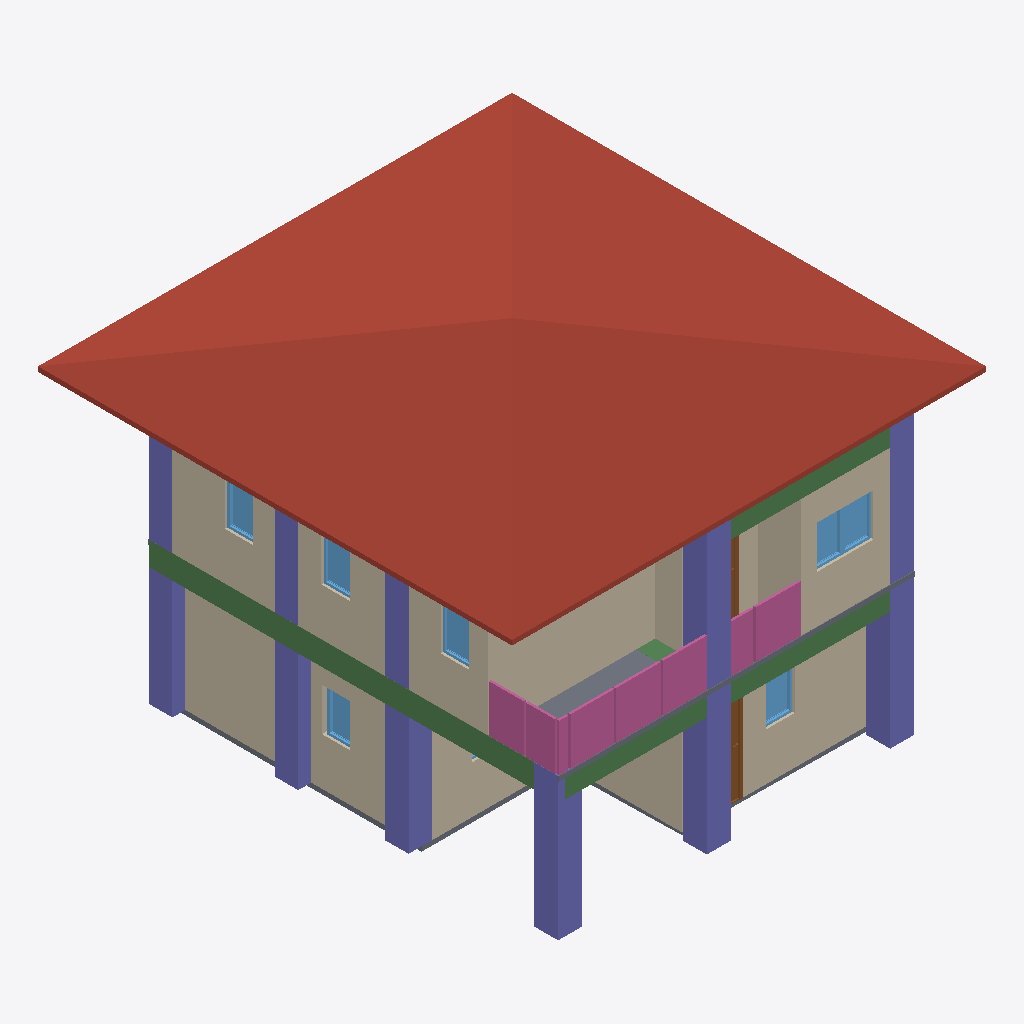
Isometric view of an IFC building model (IFC-SPF (STEP), schema IFC4, length unit metre), seen from the south-west, elements coloured by IFC class: 11 columns (violet), 10 walls (beige), 7 windows (light blue), 4 beams (green), 4 railings (pink), 2 slabs (grey), 2 doors (brown), 1 roof (red-brown).
Extent 10.0 m × 10.0 m × 7.1 m (x, y, z). Storeys (3): GF at 0.00 m; 2F at 3.00 m; Roof at 6.00 m. Elements (107): 28 IfcWall, 21 IfcColumn, 20 IfcBeam, 12 IfcWindow, 9 IfcDoor, 8 IfcRailing, 5 IfcSlab, 2 IfcStairFlight, 1 IfcCovering, 1 IfcRoof.

HEADER;
FILE_DESCRIPTION(('ViewDefinition[DesignTransferView]'),'2;1');
FILE_NAME('s05-activity-V2.ifc','2025-09-11T23:27:45+08:00',(''),(''),'IfcOpenShell 0.8.3-post1','Bonsai 0.8.3-post1','');
FILE_SCHEMA(('IFC4'));
ENDSEC;
DATA;
#1=IFCPROJECT('17W_snB9fEZ81q8pizUqP0',$,'My Project',$,$,$,$,(#14,#26),#9);
#31=IFCSITE('0cvBcXjSTFCv9iFAZPCRfU',$,'My Site',$,$,#54,$,$,$,$,$,$,$,$);
#37=IFCBUILDING('2_J0QdDFrBoQOLFoB9oABB',$,'My Building',$,$,#60,$,$,$,$,$,$);
#43=IFCBUILDINGSTOREY('1kEOc8kj92UQro2JcWWsIH',$,'2F',$,$,#1928,$,$,$,$);
#67=IFCBUILDINGSTOREY('3iE4$PtVzAbR_CczK8FpXo',$,'GF',$,$,#83,$,$,$,$);
#5680=IFCBUILDINGSTOREY('0_bUO_z3b9Ih6IbKz0uatG',$,'Roof',$,$,#5701,$,$,$,$);
#5766=IFCROOF('2xwVTpfL5F_xLVuUAkNxiW',$,'Roof',$,$,#5793,#5776,$,$);
#3777=IFCWALL('131hzebV1D8PBFFQw9wbK_',$,'Wall',$,$,#4173,#3783,$,$);
#218=IFCWALL('39g$2WP6jCgR3irKnFVlGj',$,'Wall',$,$,#533,#224,$,$);
#3802=IFCWALL('06GzrQA4r3GgSW95GHW7MY',$,'Wall',$,$,#4205,#3808,$,$);
#91=IFCWALL('3ajP9I6KH3qg9OE3prlbgl',$,'Wall',$,$,#629,#99,$,$);
#9504=IFCBEAM('3UC9ULcFX9OQIPNsWlMlkU',$,'Beam',$,$,#9511,#9515,$,$);
#3652=IFCWALL('3BbF8i1qL4$Qh1yOBLBucR',$,'Wall',$,$,#4333,#3658,$,$);
#9482=IFCCOLUMN('2ErsDd5wXEkA2b2MyC3R8n',$,'Column',$,$,#9618,#9493,$,$);
#7968=IFCCOLUMN('32O6n4zlv5IRCZgIrC45MU',$,'Column',$,$,#8797,#7979,$,$);
#7725=IFCCOLUMN('3PMDdxcnfFKwxid1oJONRa',$,'Column',$,$,#7733,#7737,$,$);
#7990=IFCCOLUMN('3QE57g9eTBjeejBLRlG6F_',$,'Column',$,$,#8802,#8001,$,$);
#8078=IFCCOLUMN('3yUTiDnnz0KA3ShM0Gci10',$,'Column',$,$,#8085,#8089,$,$);
#9526=IFCBEAM('2LFcURKcP6_fyrlz1oqUFN',$,'Beam',$,$,#9533,#9537,$,$);
#6916=IFCRAILING('3Lyh0MSmT0Gu6YAhTtizAf',$,'Railing',$,$,#7471,#6929,$,$);
#243=IFCWALL('3D5cJS$uz4PfgiA0_TqR7T',$,'Wall',$,$,#565,#249,$,$);
#8154=IFCCOLUMN('0AqbbgeSzFcA6TagrhuxQJ',$,'Column',$,$,#8812,#8165,$,$);
#8100=IFCCOLUMN('1gIprb5ib7FRJEHnZzPogt',$,'Column',$,$,#8153,#8111,$,$);
#2620=IFCSLAB('30yM0ZuYL7bxVSi1p7eFmr',$,'Slab',$,$,#2627,#2634,$,$);
#268=IFCWALL('2g6Nqb4J538ft9271m1HlH',$,'Wall',$,$,#597,#274,$,$);
#6889=IFCRAILING('3URpqFWy12WwR6RAzvXzhd',$,'Railing',$,$,#6915,#6898,$,$);
#7213=IFCRAILING('3jOHSh4j993Bprp5eTxpNX',$,'Railing',$,'FRAMELESS_PANEL',#7486,#7222,$,.USERDEFINED.);
#7946=IFCCOLUMN('05i51TXf99cAnAItHlwMvF',$,'Column',$,$,#7947,#7957,$,$);
#3877=IFCWALL('19pT_yDabDBhLYJEZgp0LS',$,'Wall',$,$,#4301,#3883,$,$);
#7014=IFCRAILING('2qSeEMzzr8197VmVWHa9hn',$,'Railing',$,'FRAMELESS_PANEL',#7476,#7023,$,.USERDEFINED.);
#8903=IFCBEAM('2u_T4aE1H8cv2XsDwI3EQm',$,'Beam',$,$,#8910,#8914,$,$);
#8056=IFCCOLUMN('0zFIxt$lnFx9$XEOjpPjFx',$,'Column',$,$,#8126,#8067,$,$);
#7702=IFCSLAB('3K9gWrcJDAchdV0wqyRIfh',$,'Slab',$,$,#7710,#7717,$,$);
#3827=IFCWALL('2hjLLvOZH3wvH8Nutdm7Ws',$,'Wall',$,$,#4237,#3833,$,$);
#8181=IFCCOLUMN('3cSakjxlX63xlPgjiUiELV',$,'Column',$,$,#8817,#8192,$,$);
#8127=IFCCOLUMN('2NghSsMlX6xO_42LABWFCc',$,'Column',$,$,#8180,#8138,$,$);
#3852=IFCWALL('365O_x6$f0a9_9Vt97RT_x',$,'Wall',$,$,#4269,#3858,$,$);
#5083=IFCWINDOW('2xm1$n9FjBhvImq630M5rW',$,'Window',$,$,#5131,#5091,$,0.899999976158142,0.600000023841858,$,$,$);
#1039=IFCDOOR('1sWagIKuX7PQOTG5eSeOES',$,'Door',$,$,#1103,#1048,$,2.0,0.899999976158142,$,$,$);
#5018=IFCWINDOW('1d1kb2eXPDfgy203urqqUv',$,'Window',$,$,#5082,#5027,$,0.899999976158142,0.600000023841858,$,$,$);
#5213=IFCWINDOW('231b0PUFHAEv$u1uAWgOB7',$,'Window',$,$,#5277,#5222,$,0.899999976158142,0.600000023841858,$,$,$);
#5278=IFCWINDOW('1fXvEjo1H8bghO4nf4UV00',$,'Window',$,$,#5326,#5286,$,0.899999976158142,0.600000023841858,$,$,$);
#5408=IFCWINDOW('1_piznk3v08OQjuFbsfuAQ',$,'Window',$,$,#5472,#5417,$,0.899999976158142,0.600000023841858,$,$,$);
#1615=IFCWINDOW('1iGCTzlpv05eA8J0u9Rvvp',$,'Window',$,$,#1679,#1624,$,0.899999976158142,0.600000023841858,$,$,$);
#1794=IFCWINDOW('0BDLAkbPfEU8iLFVDKbDct',$,'Window',$,$,#1933,#1803,$,0.899999976158142,0.600000023841858,$,$,$);
#4546=IFCDOOR('2DMoPLm512u8AM9VrQOKiK',$,'Door',$,$,#4594,#4554,$,2.0,0.899999976158142,$,$,$);
#9548=IFCBEAM('0QRa68cwP0_QPMlNL8HsZv',$,'Beam',$,$,#9555,#9559,$,$);
ENDSEC;